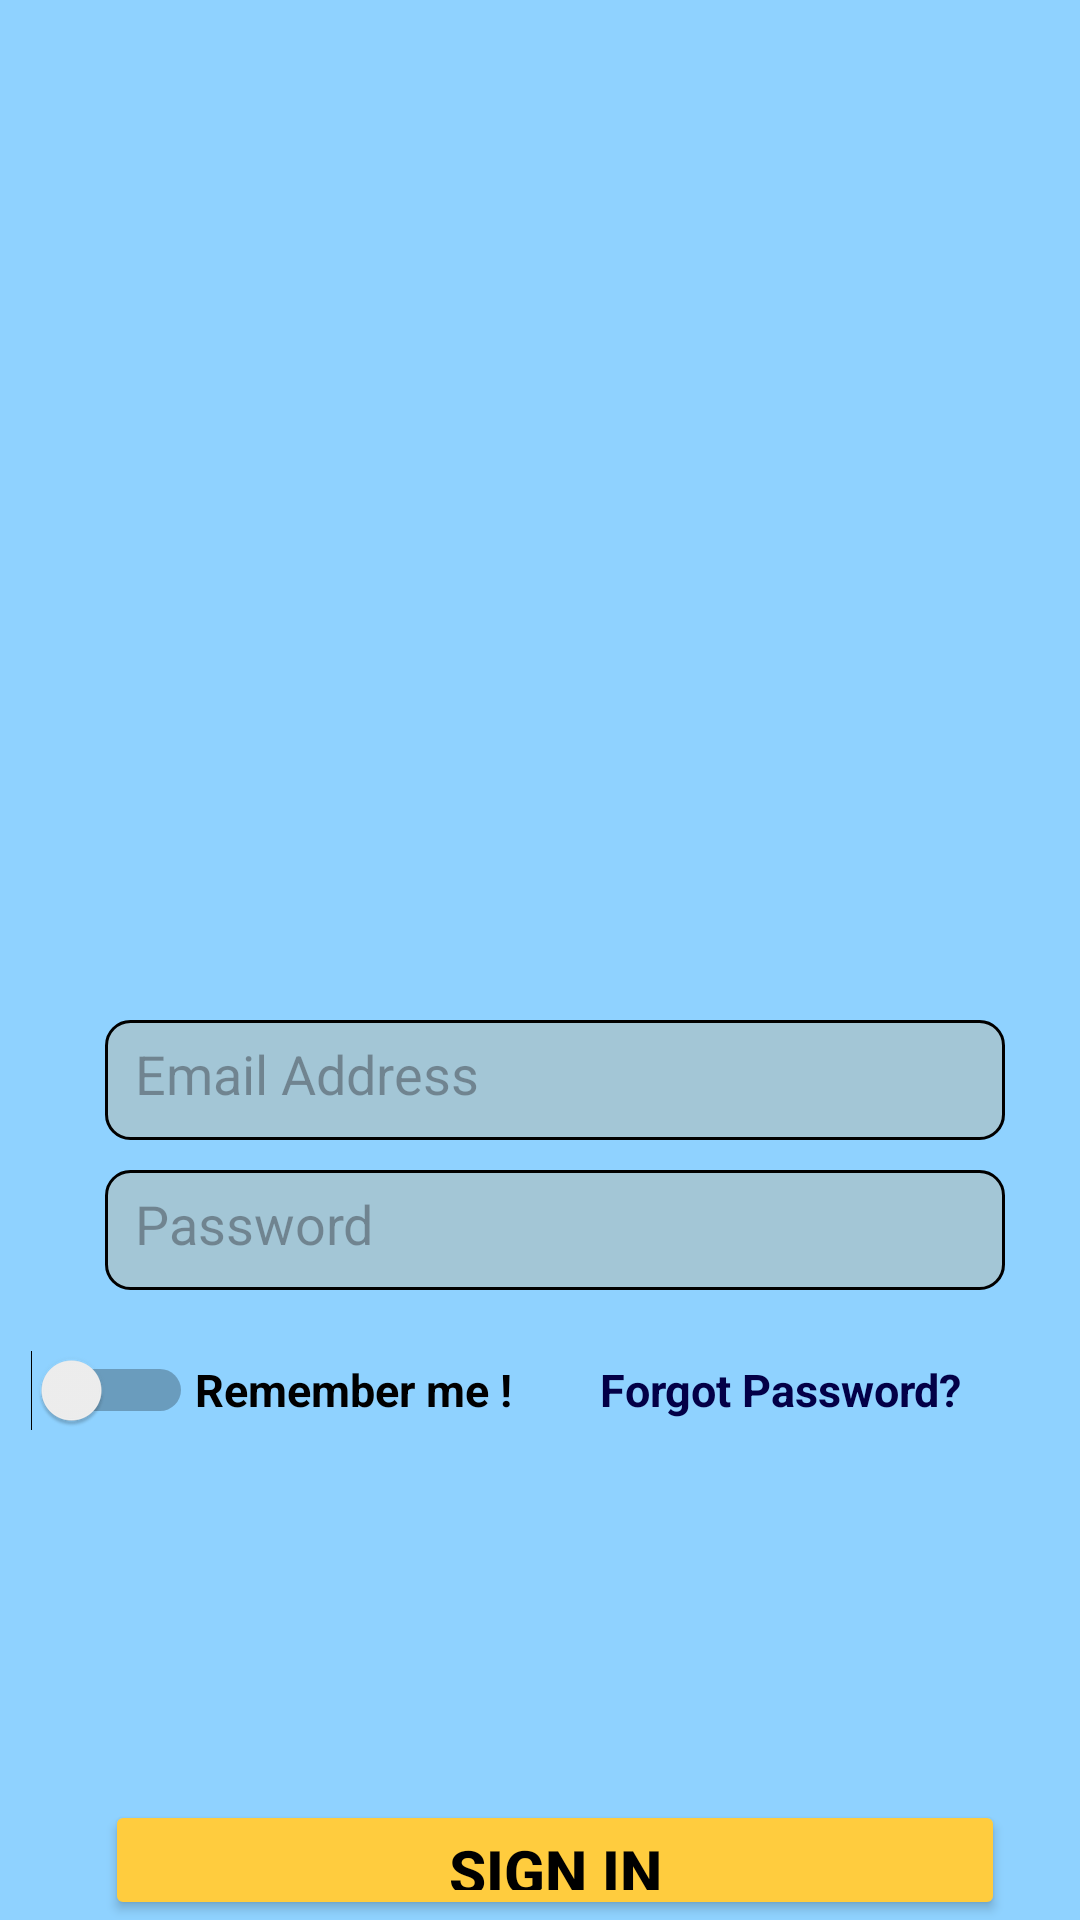

Layout XML and referenced resources for this Android screen:
<!-- AndroidManifest.xml: application theme Theme.FISHMANGO -->
<!-- res/layout/activity_butas_login.xml -->
<?xml version="1.0" encoding="utf-8"?>
<RelativeLayout xmlns:android="http://schemas.android.com/apk/res/android"
    xmlns:app="http://schemas.android.com/apk/res-auto"
    xmlns:tools="http://schemas.android.com/tools"

    android:background="#8fd2ff"

    android:layout_width="match_parent"
    android:layout_height="match_parent"
    tools:context=".ButasLogin">













    <EditText
        android:id="@+id/editTextEmail"
        android:layout_width="300dp"
        android:layout_height="40dp"
        android:hint="Email Address"
        android:inputType="textEmailAddress"
        android:layout_marginStart="35dp"
        android:padding="10dp"
        android:layout_marginTop="340dp"
        android:background="@drawable/edittext_background1"
        tools:ignore="VisualLintTextFieldSize"
        android:autofillHints=""/>

    
    
    
    
    
    
    
    
    
    
    

    
    
    
    
    
    
    
    
    
    
    


    <EditText
        android:id="@+id/editTextPassword"
        android:layout_width="300dp"
        android:layout_height="40dp"
        android:layout_marginStart="35dp"
        android:layout_marginTop="390dp"
        android:autofillHints=""
        android:background="@drawable/edittext_background1"
        android:hint="Password"
        android:inputType="textPassword"
        android:padding="10dp"
        tools:ignore="VisualLintTextFieldSize">


    </EditText>

    <Switch
        android:id="@+id/switch1"
        android:layout_width="74dp"
        android:layout_height="wrap_content"
        android:layout_marginTop="450dp"
        android:layout_marginStart="-10dp"
        tools:ignore="TouchTargetSizeCheck,UseSwitchCompatOrMaterialXml" />

    <TextView
        android:layout_width="113dp"
        android:layout_height="wrap_content"
        android:layout_marginStart="65dp"
        android:layout_marginTop="453dp"
        android:text="Remember me !"
        android:textColor="@color/black"
        android:textSize="15sp"
        android:textStyle="bold">

    </TextView>

    <TextView
        android:id="@+id/forgotPasswordTextView"
        android:layout_width="wrap_content"
        android:layout_height="wrap_content"
        android:layout_marginStart="200dp"
        android:text="Forgot Password?"
        android:textColor="#030047"
        android:textSize="15sp"

        android:layout_marginTop="453dp"
        android:textStyle="bold"/>



    <Button
        android:id="@+id/loginButton"
        android:text="Sign In"
        android:textColor="#000000"
        android:textSize="20sp"
        android:textStyle="bold"
        android:backgroundTint="#FFCC3E"
        android:layout_marginTop="600dp"
        android:layout_width="300dp"
        android:layout_height="wrap_content"
        android:layout_marginStart="35dp"/>
    <TextView
        android:layout_width="wrap_content"
        android:layout_height="wrap_content"
        android:layout_marginStart="60dp"
        android:layout_marginTop="665dp"
        android:textSize="15sp"
        android:textStyle="bold"
        android:text="Don't have an account?"
        android:textColor="#ffffff"


        />
    <TextView
        android:id="@+id/CreateOneNow"
        android:layout_width="wrap_content"
        android:layout_height="wrap_content"
        android:layout_marginStart="220dp"
        android:layout_marginTop="665dp"
        android:text="Create one Now"
        android:textSize="15sp"
        android:textStyle="bold"
        android:textColor="#FFCC3E"/>



</RelativeLayout>
<!-- resources referenced by this layout -->
<resources>
  <color name="black">#FF000000</color>
  <color name="white">#FFFFFFFF</color>
  <!-- drawable edittext_background1 (drawable) -->
  <?xml version="1.0" encoding="utf-8"?>
  <shape xmlns:android="http://schemas.android.com/apk/res/android">
      <solid android:color="#a3c6d6" />
      <corners android:radius="8dp" />
      <stroke
          android:width="1dp"
          android:color="#000000" />
  </shape>
  <!-- drawable signinbg: png bitmap (drawable, 58903 bytes) -->
  <style name="Theme.FISHMANGO" parent="Base.Theme.FISHMANGO" />
  <style name="Base.Theme.FISHMANGO" parent="Theme.Material3.DayNight.NoActionBar">
  
          <item name="colorPrimary">@color/purple_200</item>
          <item name="colorPrimaryVariant">@color/purple_700</item>
          <item name="colorOnPrimary">@color/black</item>
  
  
          <item name="colorSecondary">@color/teal_200</item>
          <item name="colorSecondaryVariant">@color/teal_200</item>
          <item name="colorOnSecondary">@color/black</item>
  
          <item name="android:statusBarColor" tools:targetApi="1">?attr/colorPrimaryVariant</item>
  
      </style>
  <color name="purple_200">#FFBB86FC</color>
  <color name="purple_700">#FF3700B3</color>
  <color name="teal_200">#FF03DAC5</color>
</resources>
